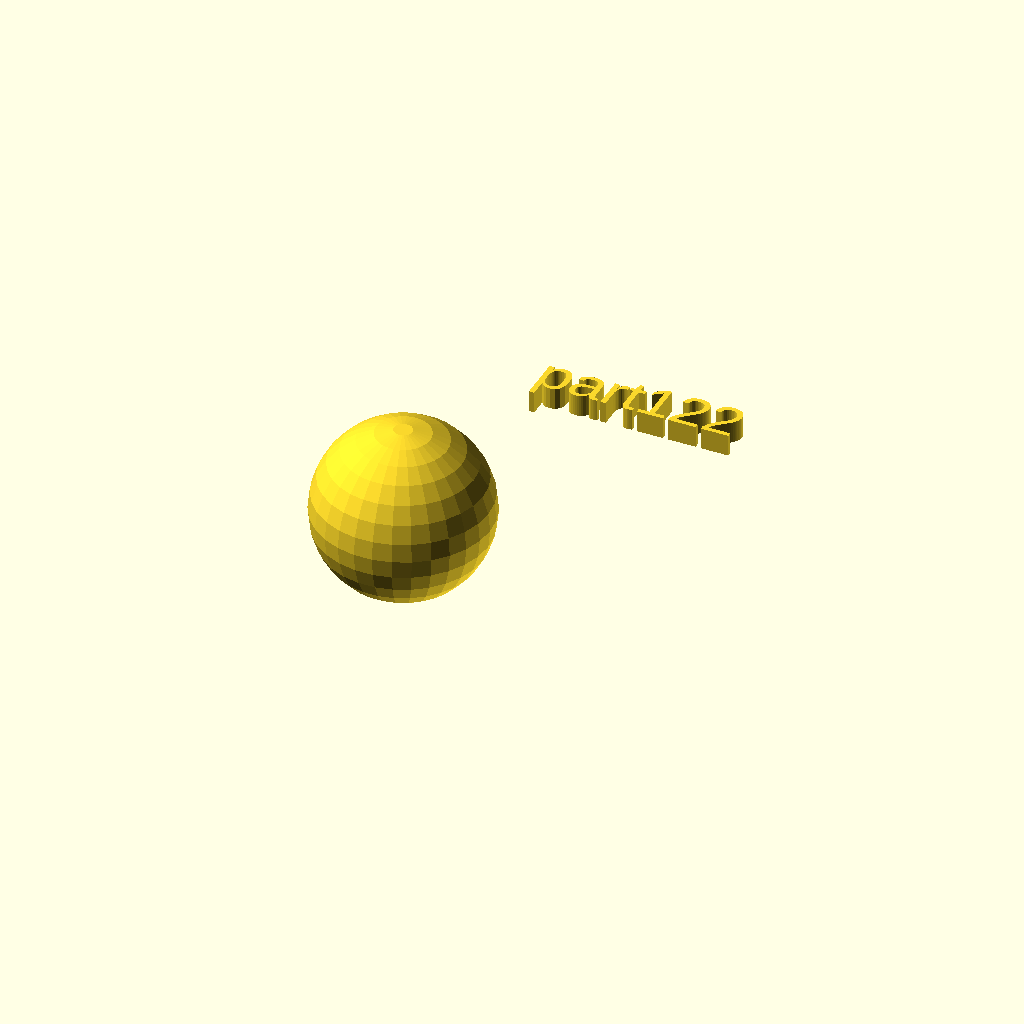
Cell 1 — every parameter at its default value.
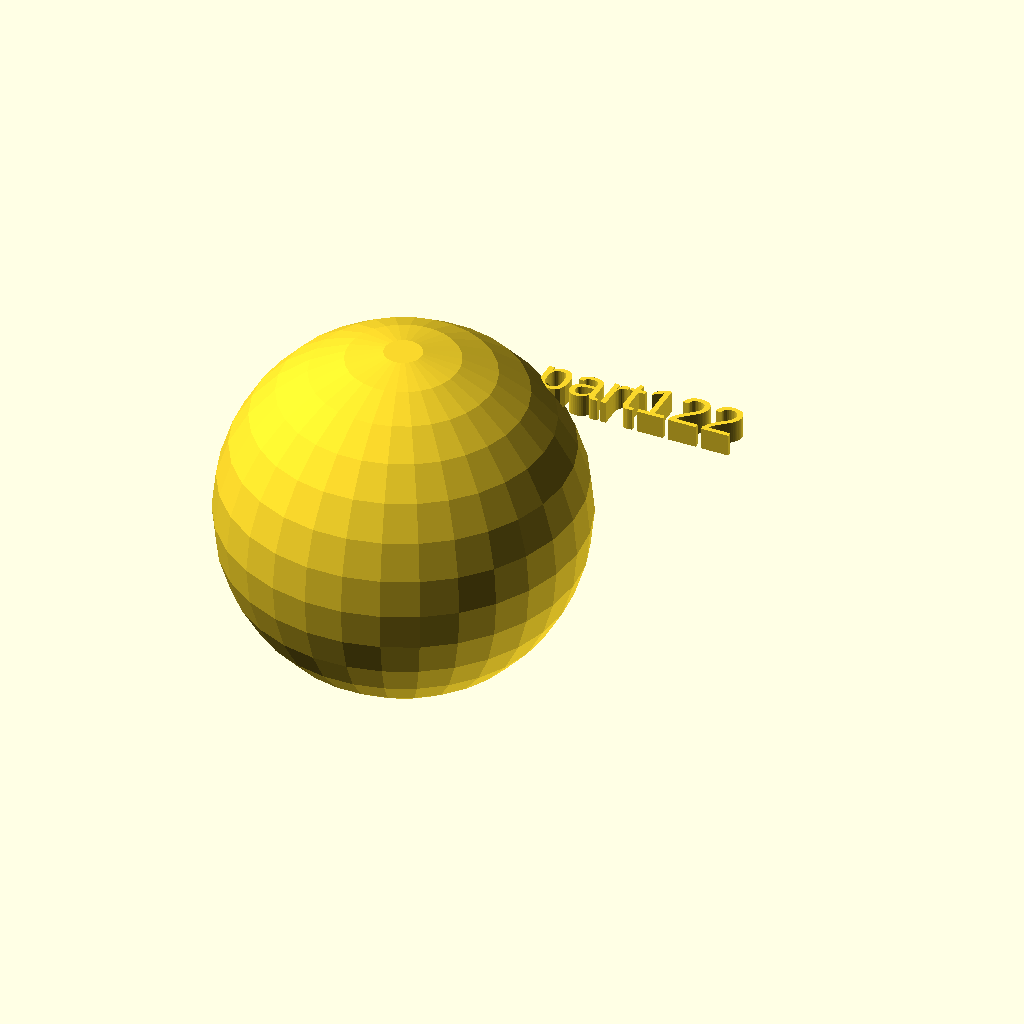
Cell 2: the same model with rad = 40.
All cells are drawn from one camera (rotation 55°, 0°, 25°, orthographic, colour scheme Cornfield), so only the parameter changes between them.
OpenSCAD source file docs/local_scad/001/022.scad:
//[CUSTOMIZATION]
// Radius
rad=20;
// Message
txt="part122";
// I love it
boolvar=true;
module __END_CUSTOMIZATIONS () { }
sphere(rad);
translate([20,20,20]) { linear_extrude(5) text(txt, font="Liberation Sans"); }
Parameter table extracted from the source (name, type, default, range or options):
rad: number, default 20
txt: string, default "part122"
boolvar: bool, default true
